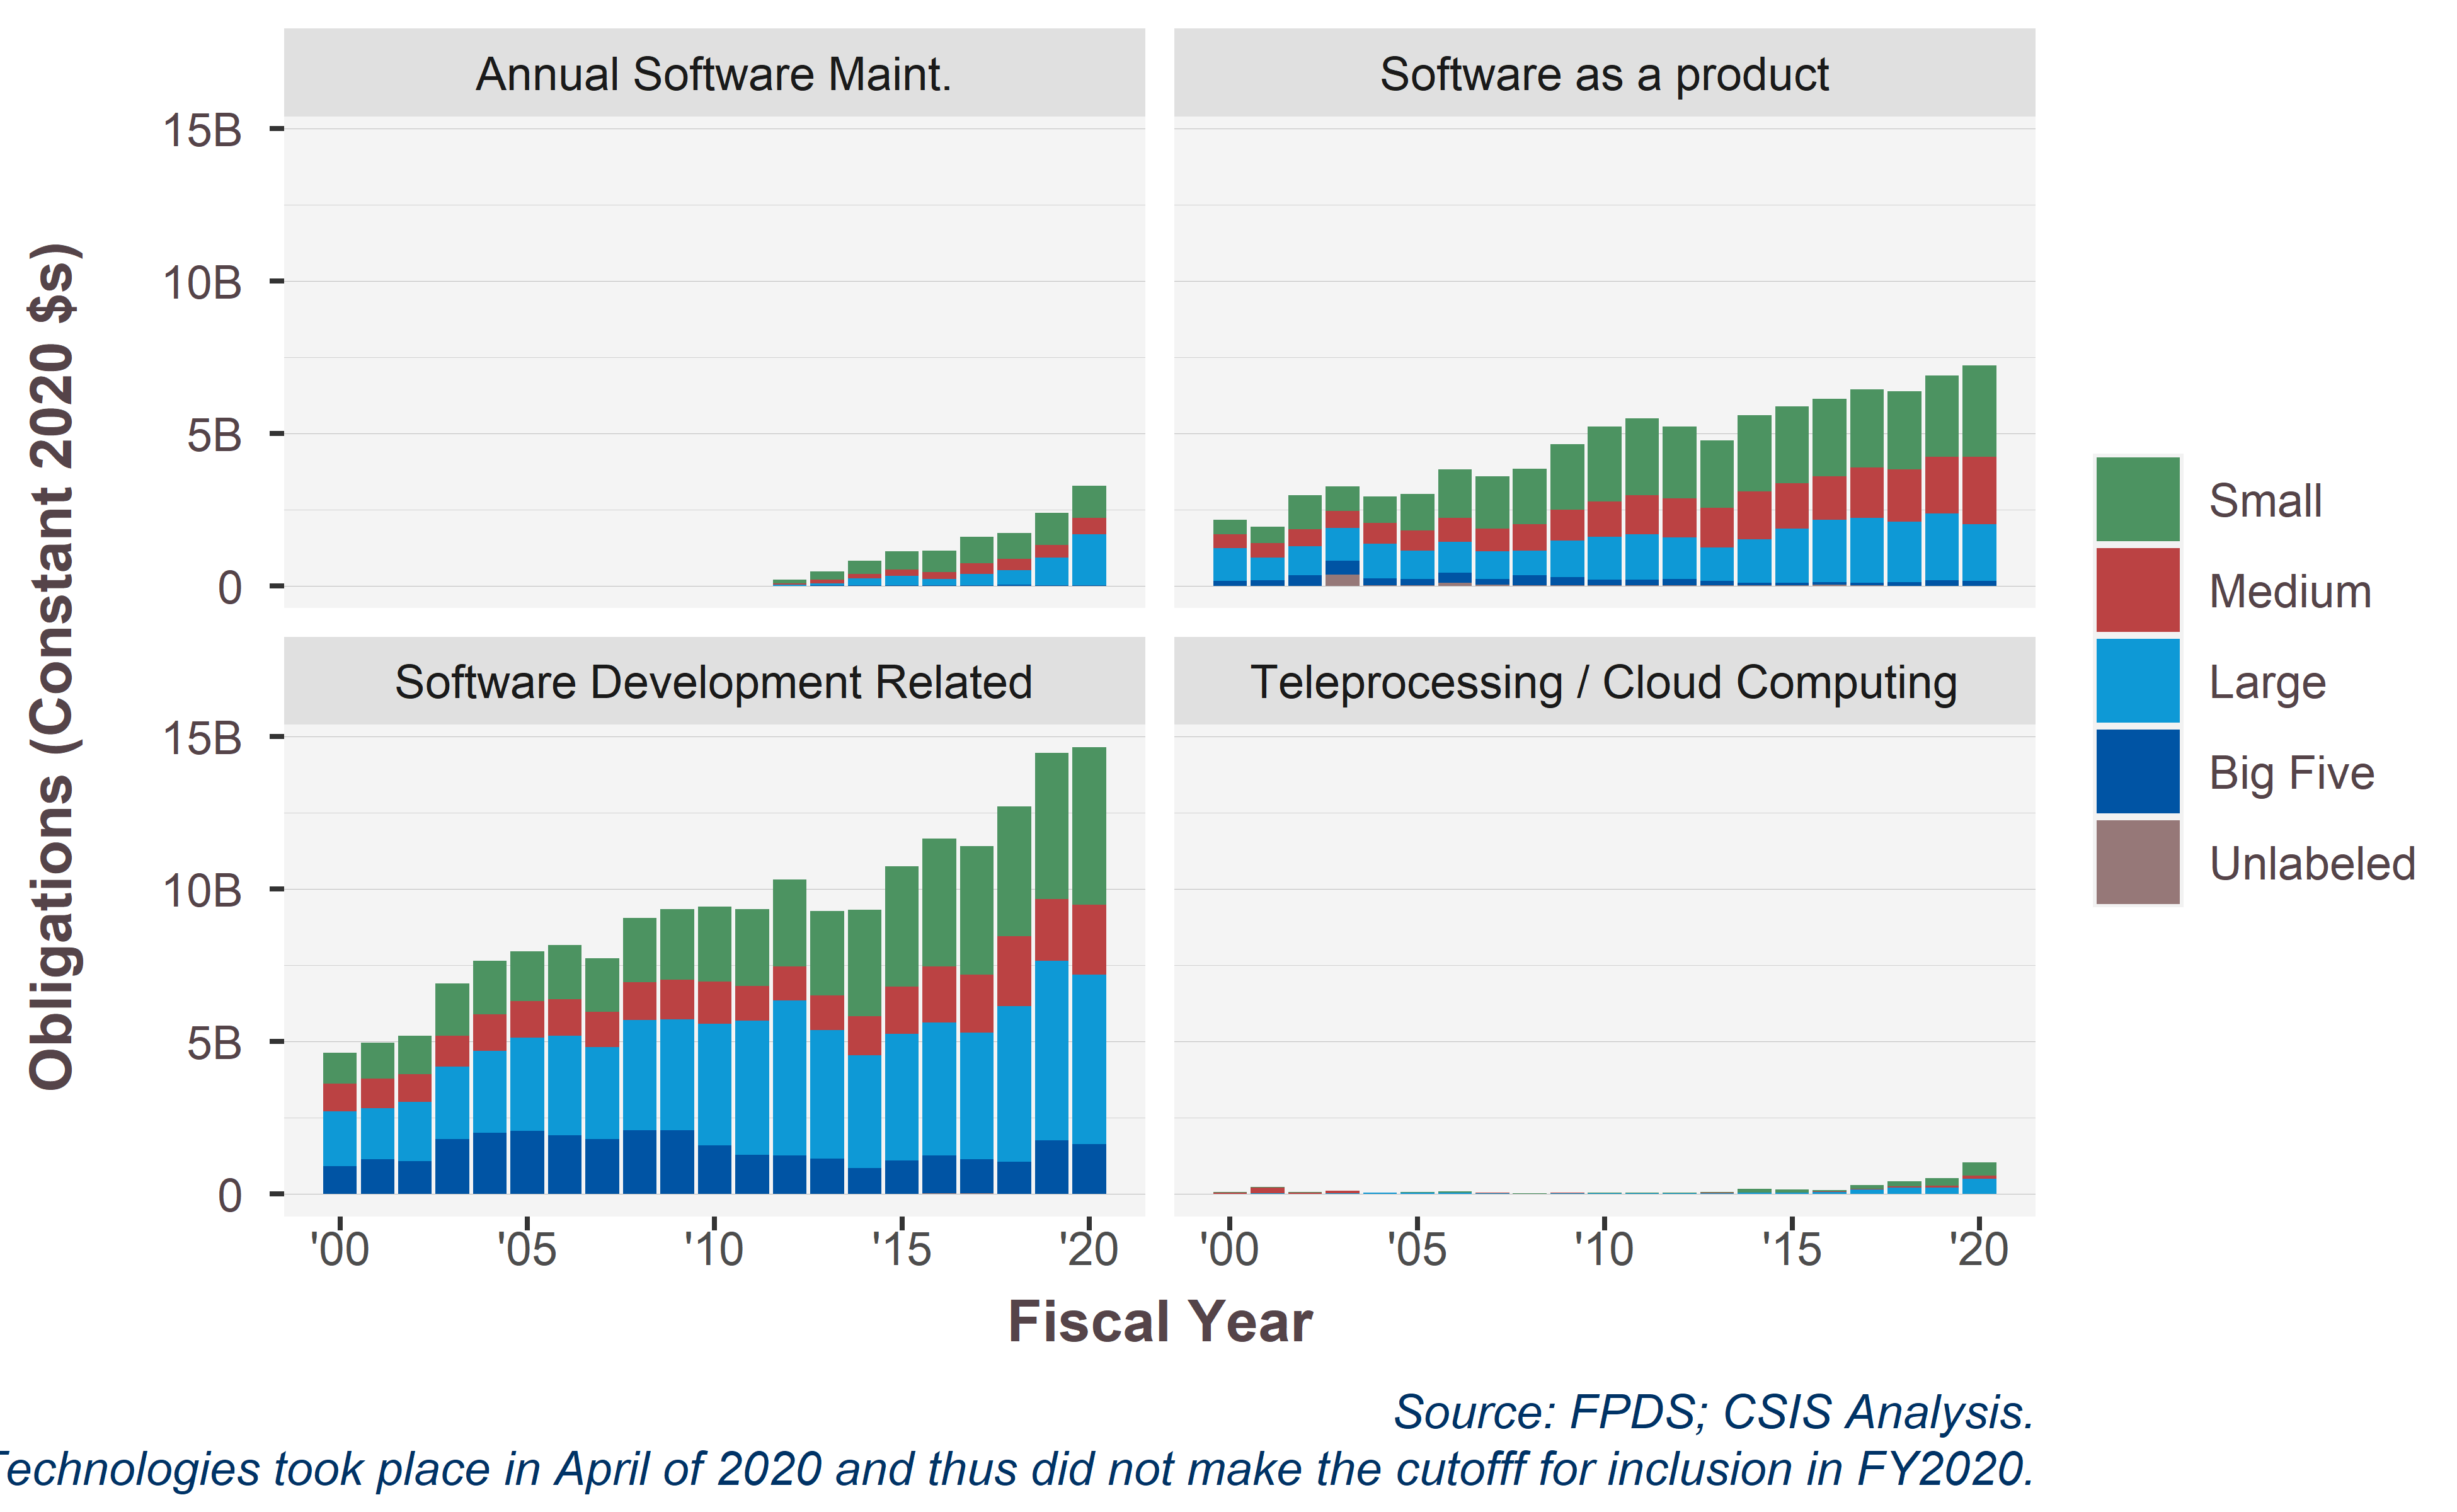

Source data for this figure (header and first rows):
SWpsc, Shiny.VendorSize, 2000, 2001, 2002, 2003, 2004, 2005, 2006, 2007, 2008, 2009, 2010, 2011, 2012, 2013, 2014, 2015, 2016, 2017, 2018, 2019, 2020
Annual Software Maint., Small, , , , , , , , , , , , , 0.1142, 0.2643, 0.4243, 0.5912, 0.6988, 0.8614, 0.8579, 1.05, 1.059
Annual Software Maint., Medium, , , , , , , , , , , , , 0.05023, 0.1331, 0.149, 0.208, 0.2268, 0.3413, 0.3654, 0.423, 0.5297
Annual Software Maint., Large, , , , , , , , , , , , , 0.03128, 0.06007, 0.2229, 0.3039, 0.2091, 0.3796, 0.4764, 0.9, 1.686
Annual Software Maint., Big Five, , , , , , , , , , , , , 0.0008503, 0.00589, 0.01723, 0.0208, 0.01243, 0.01004, 0.02969, 0.01973, 0.007065
Annual Software Maint., Unlabeled, , , , , , , , , , , , , 0.0003363, 0.0003714, 0.0008341, 0.0004843, 0.0001987, 0.0002713, 0.0001915, 0.0001943, 0.0001334
Software as a product, Small, 0.4566, 0.5522, 1.119, 0.7983, 0.8621, 1.198, 1.575, 1.707, 1.818, 2.15, 2.446, 2.529, 2.354, 2.213, 2.5, 2.518, 2.546, 2.55, 2.553, 2.666, 2.982
Software as a product, Medium, 0.4684, 0.4597, 0.5586, 0.568, 0.6927, 0.6604, 0.7868, 0.7499, 0.8587, 1.002, 1.167, 1.281, 1.277, 1.287, 1.572, 1.49, 1.426, 1.659, 1.723, 1.851, 2.213
Software as a product, Large, 1.064, 0.7434, 0.9468, 1.072, 1.128, 0.9326, 1.018, 0.8935, 0.8236, 1.209, 1.393, 1.475, 1.377, 1.102, 1.411, 1.775, 2.043, 2.123, 1.983, 2.204, 1.871
Software as a product, Big Five, 0.1638, 0.1833, 0.344, 0.4637, 0.2403, 0.2017, 0.3285, 0.1919, 0.3324, 0.2749, 0.1927, 0.1865, 0.1997, 0.1524, 0.09663, 0.0929, 0.0853, 0.1003, 0.1158, 0.1682, 0.1506
Software as a product, Unlabeled, , , 4.45498301245753e-05, 0.3534, 0.004616, 0.007344, 0.09961, 0.03559, 0.00201, 0.002621, 0.01166, 0.01613, 0.01507, 0.004238, 0.004089, 0.005538, 0.02543, 0.001632, 0.0009101, 0.0005582, 0.0004648
Software Development Related, Small, 1.031, 1.173, 1.263, 1.711, 1.755, 1.639, 1.776, 1.746, 2.097, 2.317, 2.459, 2.509, 2.851, 2.769, 3.483, 3.956, 4.205, 4.207, 4.261, 4.78, 5.177
Software Development Related, Medium, 0.9069, 0.977, 0.9211, 1.01, 1.191, 1.194, 1.21, 1.173, 1.244, 1.295, 1.393, 1.135, 1.121, 1.126, 1.29, 1.556, 1.833, 1.9, 2.295, 2.033, 2.296
Software Development Related, Large, 1.795, 1.678, 1.945, 2.38, 2.699, 3.051, 3.265, 3.004, 3.604, 3.642, 3.975, 4.402, 5.087, 4.214, 3.686, 4.136, 4.354, 4.153, 5.117, 5.879, 5.553
Software Development Related, Big Five, 0.9072, 1.138, 1.065, 1.799, 1.992, 2.069, 1.921, 1.804, 2.098, 2.07, 1.596, 1.284, 1.252, 1.16, 0.8491, 1.101, 1.25, 1.124, 1.038, 1.758, 1.633
Software Development Related, Unlabeled, 0, 0, 0.002802, 0.007498, 0.004963, 0.00139, 0.0009983, 0.0008971, 0.0005165, 0.01192, 0.004462, 0.009, 0.004464, 0.007509, 0.005222, 0.00626, 0.02086, 0.01752, 0.008738, 0.007805, 0.0002649
Teleprocessing / Cloud Computing, Small, 0.01244, 0.006514, 0.00641, 0.003027, 0.004992, 0.01629, 0.02371, 0.01584, 0.01063, 0.01084, 0.02066, 0.01466, 0.02258, 0.02499, 0.1141, 0.1009, 0.05205, 0.1156, 0.1714, 0.2361, 0.4186
Teleprocessing / Cloud Computing, Medium, 0.04478, 0.2016, 0.04657, 0.06908, 0.002597, 0.008489, 0.01217, 0.01254, 0.01009, 0.009222, 0.00505, 0.008112, 0.0131, 0.01255, 0.01207, 0.006657, 0.01521, 0.02775, 0.04376, 0.06467, 0.1012
Teleprocessing / Cloud Computing, Large, 0.0013, 0.002198, 0.004287, 0.02931, 0.03292, 0.03341, 0.03956, 0.02135, 0.001478, 0.02389, 0.02435, 0.02482, 0.01286, 0.02063, 0.03586, 0.04221, 0.05739, 0.141, 0.2073, 0.2104, 0.5045
Teleprocessing / Cloud Computing, Big Five, 0.007539, 0.01106, 0.0001416, , 0.00595, 0.007159, 2.81424741478361e-05, 7.46352665589661e-06, 0.0001203, 0.0002286, , , , 0.0008851, 0.0003125, 0.001589, 0.003346, 0.00231, 0.001991, 0.001005, 0.003846
Teleprocessing / Cloud Computing, Unlabeled, , 2.79171577736229e-05, , 0.0004829, 0.0009261, 2.78206727272727e-05, , , -0.0001149, 2.98504814636495e-05, 1.81073394199785e-05, 0.0001773, 0.0002477, 0.0001636, 2.80352654867257e-05, 1.78711041530055e-05, 7.03902544667028e-06, , , , 0.0001236
